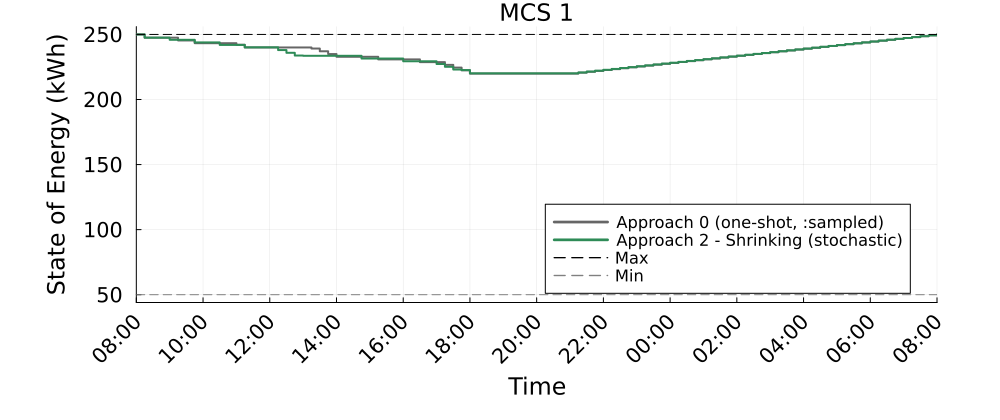

Source data for this figure (header and first rows):
Time_Period, MCS_1_A0_kWh, MCS_1_A2S_kWh
1, 250.0, 250.0
2, 247.5, 247.5
3, 247.5, 247.5
4, 247.5, 247.5
5, 247.5, 245.9
6, 245.4, 245.9
7, 245.4, 245.9
8, 243.3, 243.9
9, 243.3, 243.9
10, 243.3, 243.9
11, 243.3, 241.9
12, 243.3, 241.9
13, 242.1, 241.9
14, 240, 240.1
15, 240, 240.1
16, 240, 240.1
17, 240, 240.1
18, 240, 238
19, 240, 235.9
20, 240, 233.8
21, 240, 233.6
22, 239.2, 233.6
23, 237, 233.6
24, 234.9, 233.6
25, 232.8, 233.6
26, 232.8, 233.6
27, 232.8, 233.6
28, 232.8, 231.5
29, 232.8, 231.5
30, 230.8, 231.5
31, 230.8, 231.5
32, 230.8, 231.5
33, 230.8, 229.4
34, 230.8, 229.4
35, 228.7, 229.4
36, 228.7, 229.4
37, 228.7, 227.3
38, 226.6, 225.2
39, 224.5, 223.1
40, 222.4, 222.6
41, 219.9, 220.1
42, 219.9, 220.1
43, 219.9, 220.1
44, 219.9, 220.1
45, 219.9, 220.1
46, 219.9, 220.1
47, 219.9, 220.1
48, 219.9, 220.1
49, 219.9, 220.1
50, 219.9, 220.1
51, 219.9, 220.1
52, 219.9, 220.1
53, 219.9, 220.1
54, 220.6, 220.8
55, 221.3, 221.5
56, 222, 222.2
57, 222.7, 222.8
58, 223.3, 223.5
59, 224, 224.2
60, 224.7, 224.9
... 37 more rows
